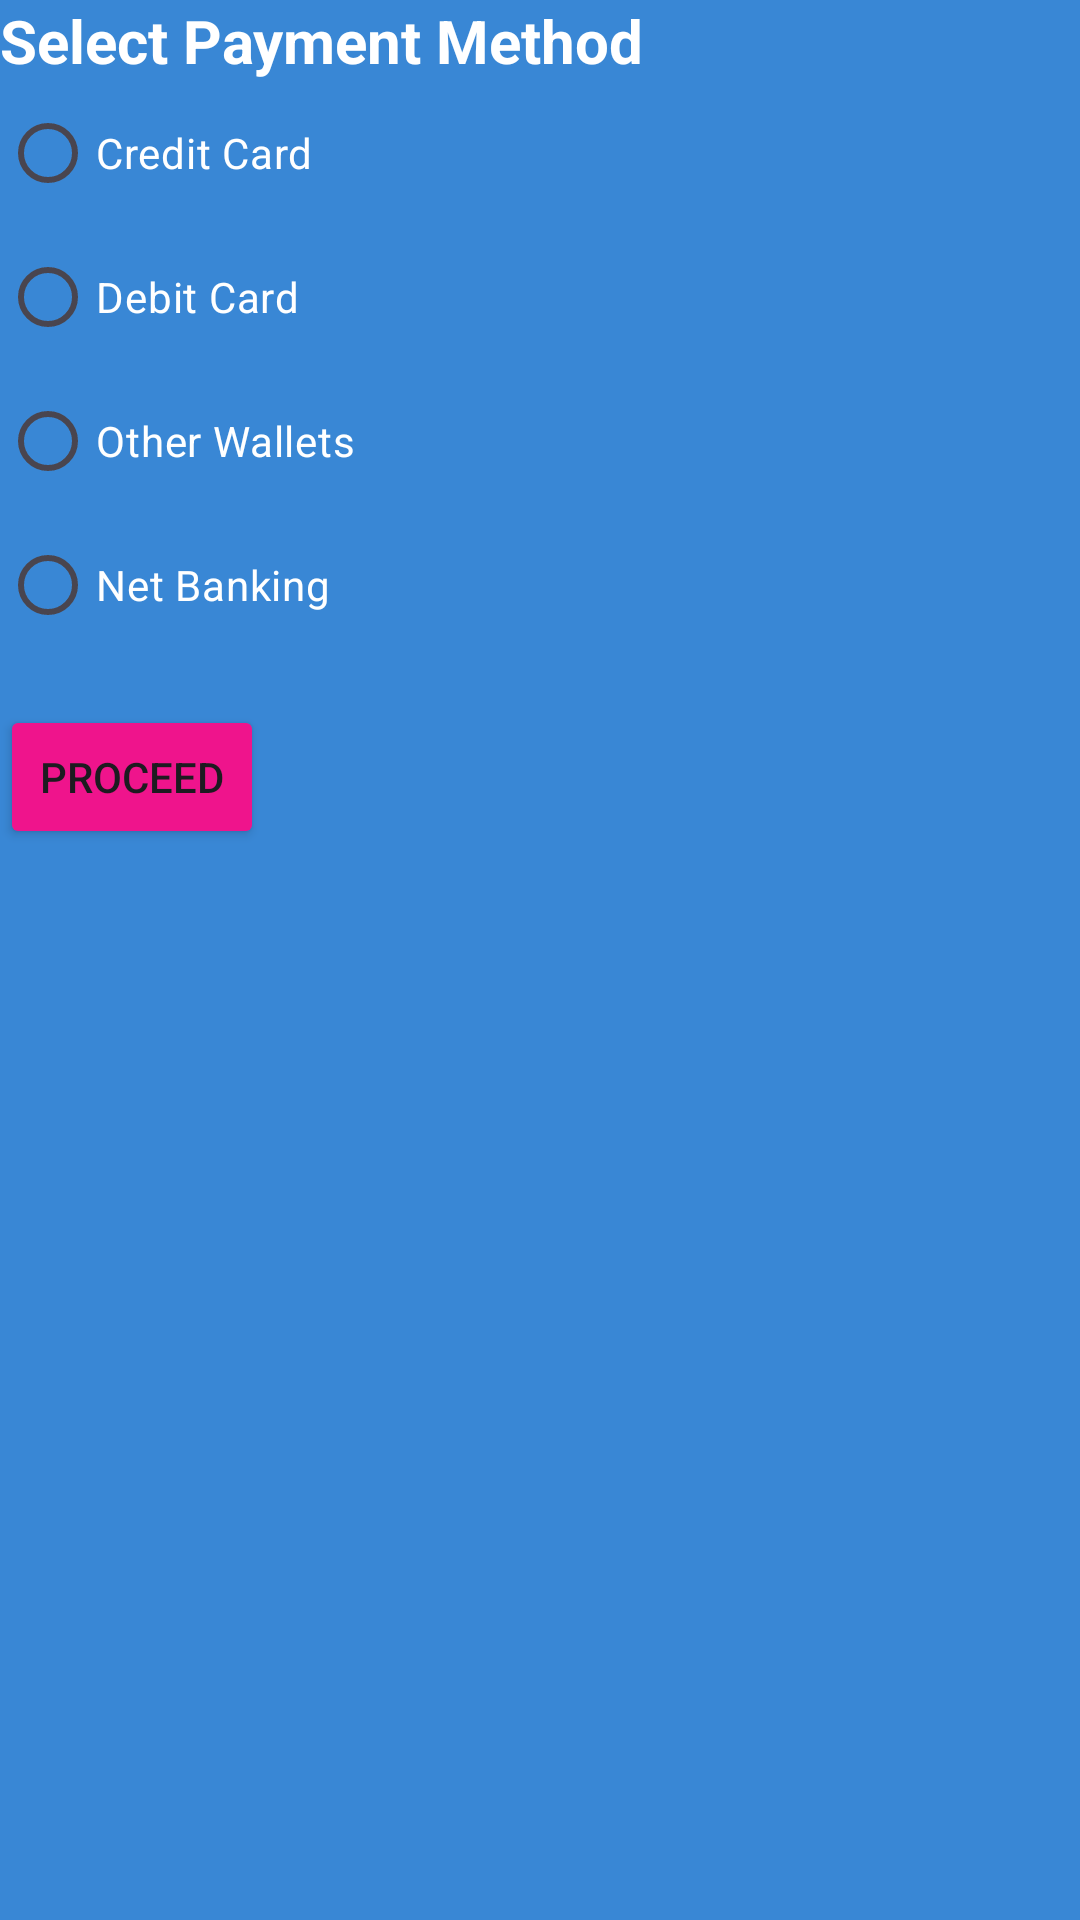

Layout XML and referenced resources for this Android screen:
<!-- AndroidManifest.xml: application theme Theme.Smart_park -->
<!-- res/layout/activity_payment.xml -->
<?xml version="1.0" encoding="utf-8"?>
<androidx.appcompat.widget.LinearLayoutCompat
    xmlns:android="http://schemas.android.com/apk/res/android"
    xmlns:tools="http://schemas.android.com/tools"
    xmlns:app="http://schemas.android.com/apk/res-auto"
    android:layout_width="match_parent"
    android:layout_height="match_parent"
    android:background="#3987D5"

    android:orientation="vertical"
    tools:context=".PaymentActivity">
    <TextView
        android:layout_width="match_parent"
        android:layout_height="wrap_content"
        android:text="Select Payment Method"
        android:textColor="@color/white"
        android:textSize="20sp"
        android:textStyle="bold" />
<RadioGroup
    android:layout_width="match_parent"
    android:id="@+id/payment_method_group"
    android:layout_height="wrap_content"
    android:orientation="vertical">

    <RadioButton
        android:layout_width="wrap_content"
        android:textColor="@color/white"
        android:id="@+id/credit_card_button"
        android:text="Credit Card"
        android:layout_height="wrap_content">
    </RadioButton>
    <RadioButton
        android:id="@+id/debit_card_button"
        android:textColor="@color/white"
        android:layout_width="wrap_content"
        android:layout_height="wrap_content"
        android:text="Debit Card" />
    <RadioButton
        android:layout_width="wrap_content"
        android:textColor="@color/white"
        android:id="@+id/other_wallet_button"
        android:text="Other Wallets"
        android:layout_height="wrap_content"/>

    <RadioButton
        android:id="@+id/net_banking_button"
        android:textColor="@color/white"
        android:layout_width="wrap_content"
        android:layout_height="wrap_content"
        android:text="Net Banking" />
</RadioGroup>
    <LinearLayout
        android:id="@+id/bank_selection_layout"
        android:layout_width="match_parent"
        android:layout_height="wrap_content"
        android:visibility="gone">

        <TextView
            android:layout_width="wrap_content"
            android:layout_height="wrap_content"
            android:text="Select Bank"
            android:textSize="16sp" />

        <Spinner
            android:id="@+id/bank_selector_spinner"
            android:layout_width="match_parent"
            android:layout_height="wrap_content" />
    </LinearLayout>
    <Button
        android:id="@+id/proceed_button"
        android:backgroundTint="#EF148C"
        android:layout_width="wrap_content"
        android:layout_height="wrap_content"
        android:layout_marginTop="16dp"
        android:text="Proceed" />

</androidx.appcompat.widget.LinearLayoutCompat>
<!-- resources referenced by this layout -->
<resources>
  <style name="Theme.Smart_park" parent="Base.Theme.Smart_park" />
  <style name="Base.Theme.Smart_park" parent="Theme.Material3.DayNight.NoActionBar">
          
          
      </style>
  <!-- not gathered from this repository: default colours our renderer supplied (Android Studio template values) -->
  <color name="white">#FFFFFFFF</color>
</resources>
